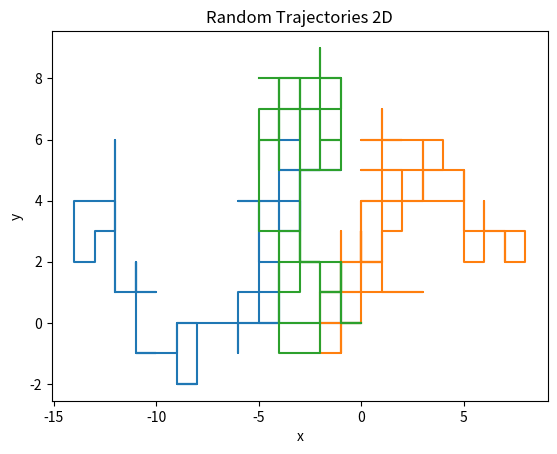

Reproduce this figure in Python.
import random
import numpy as np
import matplotlib.pyplot as plt

"""
Random trajectories refer to paths or movements that are unpredictable or irregular. 
They are characterized by a lack of a clear pattern or direction, 
and they can be influenced by various random factors or events. 
Random trajectories can be observed in various fields, such as physics, biology, finance
and computer science, and they are often modeled using stochastic processes or probability distributions.
Examples of random trajectories include the movements of particles in a gas,
the growth patterns of bacterial colonies, the fluctuations in stock prices, or the behavior of users on a website.

In this program, we generate and plot multiple random trajectories. 
Random trajectories are sequences of positions or events that occur randomly or in a random way.
In this program, we generate random trajectories by randomly choosing the direction of movement (left or right) at each step.
We then plot these trajectories using the Matplotlib library.

We then define the list of possible movements and the maximum number of steps for each trajectory. 
Next, we generate n_trajs random trajectories by randomly choosing a direction to move at each step. 
Finally, we plot the trajectories using Matplotlib.

The program provides a simple example of how to generate and plot random trajectories. 
"""


def generate_random_trajectories(NUM_TRAJECTORIES, MAX_STEP):
    """
    > The function generates a list of random trajectories, where each trajectory is a list of positions
    
    :param NUM_TRAJECTORIES: the number of trajectories to generate
    :param MAX_STEP: the maximum number of steps in each trajectory
    :return: A list of lists. Each list is a trajectory.
    """
   
    # `steps=[-1,1]` creates a list of possible movements for each step in the trajectory. Each step
    # can either be -1 or 1, which means the trajectory can move one unit to the left or one unit to
    # the right.
    steps=[-1,1]

    # `axis = ['x', 'y']` is creating a list of possible directions of movement for each step in the
    # trajectory. Each step can either be in the x-direction or y-direction. This list is later used
    # in the for loop to randomly choose the direction of movement for each step in the trajectory.
    axis = ['x', 'y']

    # create an empty list to hold all the trajectories
    trajectories = []

    # generate n_trajs random trajectories
    for i in range(NUM_TRAJECTORIES):

        # `x = 0` and `y = 0` are initializing the starting position of each trajectory at the origin
        # (0,0) on a 2D plane.
        x = 0
        y = 0

        # all steps for each trajectories
        x_trajectory = []
        y_trajectory = []


        # for each step, randomly choose a direction to move
        for j in range(MAX_STEP):
            
            # add the current position to the trajectory
            x_trajectory.append(x)
            y_trajectory.append(y)
            
            
            # `step = random.choice(steps)` randomly selects a step from the list of possible
            # movements, which is either -1 or 1.
            step = random.choice(steps)

            # `ax = random.choice(axis)` randomly selects either 'x' or 'y' axis as the direction of
            # movement for the current step in the trajectory.
            ax = random.choice(axis)
            if ax == 'x':
                x+=step
            else:
                y+=step

        # add the completed trajectory to the list
        trajectories.append((x_trajectory, y_trajectory))

    return trajectories


def plot_trajectories(trajectories, MAX_STEP):
    """
    It takes a list of trajectories and plots them using Matplotlib
    
    :param trajectories: a list of trajectories, where each trajectory is a list of positions
    :param MAX_STEP: the number of steps to take in each trajectory
    """

    # create a list for the y-axis
    steps = np.arange(MAX_STEP)
    
    # plots the trajectories using Matplotlib.
    _, ax = plt.subplots()
    ax.set_xlabel('x')
    ax.set_ylabel('y')
    ax.set_title('Random Trajectories 2D')
    for traj in trajectories:
        ax.plot(traj[0], traj[1])
    plt.show()


def main():
    """
    The function generate_random_trajectories takes in two arguments, NUM_TRAJECTORIES and MAX_STEP,
    and returns a list of trajectories
    """

    # define the number of trajectories to generate
    NUM_TRAJECTORIES = 3

    # define the maximum number of steps for each trajectory
    MAX_STEP = 100

    # Calling the function generate_random_trajectories and plot_trajectories.
    trajectories = generate_random_trajectories(NUM_TRAJECTORIES, MAX_STEP)
    plot_trajectories(trajectories, MAX_STEP)


if __name__ == '__main__':
    main()